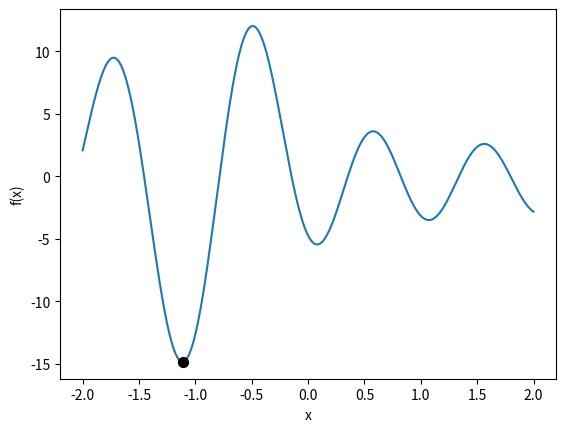

Generate this figure with matplotlib:
import numpy as np
from matplotlib import pyplot as plt
from scipy import optimize as opt

def f(x):
    sum = 0
    for i in range(1,6):
        sum += i*np.sin((i+1)*x + i)
    return sum

def df_dx(x):
    sum = 0
    for i in range(1,6):
        sum += i*(i+1)*np.cos((i+1)*x + i)
    return sum

def d2f_dx2(x):
    sum = 0
    for i in range(1,6):
        sum += -i*(i+1)**2*np.sin((i+1)*x + i)
    return sum

def newton(x0,f,gradf, tolerance):
    x = x0
    while abs(f(x)) > tolerance:
        x = x - f(x)/gradf(x)
    return x

x0 = -1
tol = 1e-12
x_min = newton(x0, df_dx,d2f_dx2,tol)

print("Minimum of f(x)={} found at x={} to a tolerance of {}".format(f(x_min), x_min, tol))
x = np.linspace(-2,2,200)
y = f(x)
plt.plot(x,y, zorder=1)
plt.xlabel("x")
plt.ylabel("f(x)")
plt.scatter(x_min, f(x_min), color='black', s=50, zorder=2)
plt.show()

# print(5*f(x_min))
